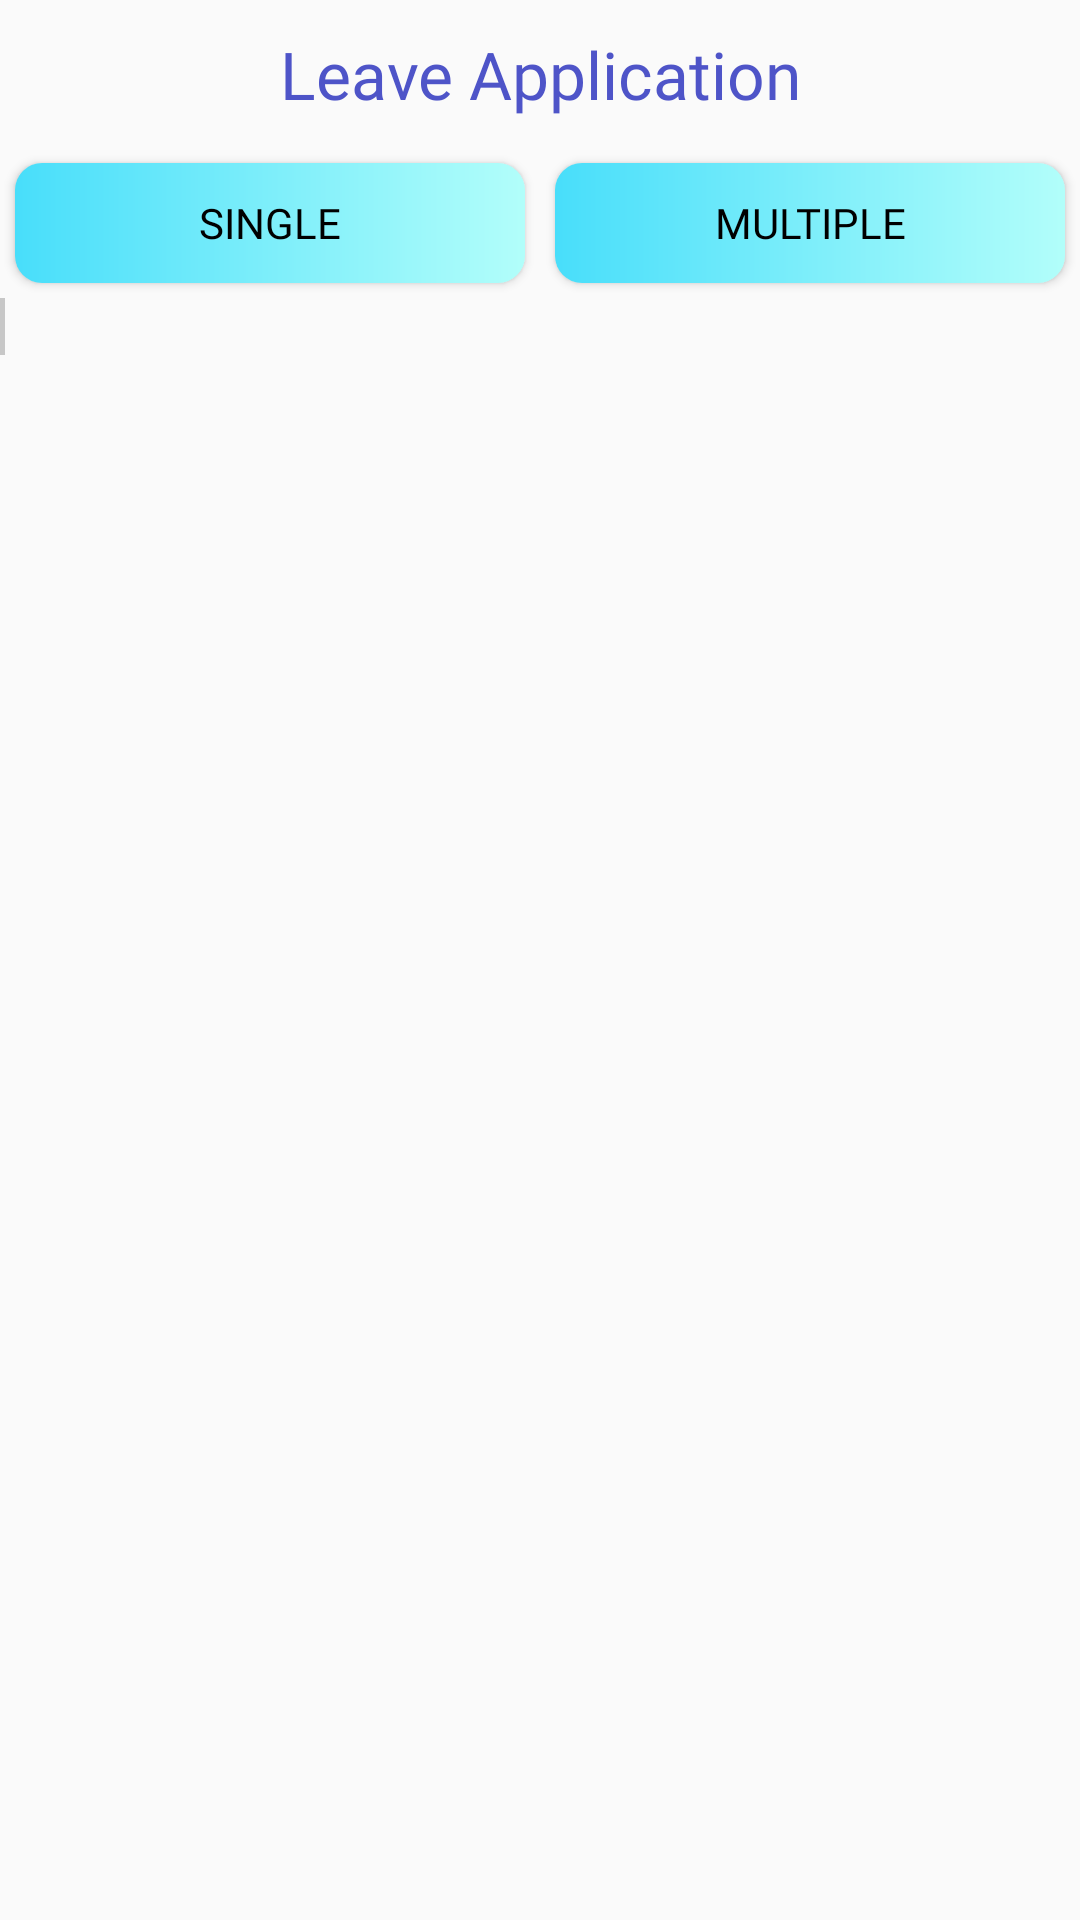

The Android layout XML behind this screen, and the referenced resources:
<!-- AndroidManifest.xml: application theme AppTheme -->
<!-- res/layout/fragment_apply_leave.xml -->
<?xml version="1.0" encoding="utf-8"?>
<RelativeLayout xmlns:android="http://schemas.android.com/apk/res/android"
    xmlns:tools="http://schemas.android.com/tools"
    android:layout_width="match_parent"
    android:layout_height="match_parent"
    tools:context=".Apply_Leave_Frag"
    android:id="@+id/RLlyt">

    
    <ScrollView
        android:id="@+id/scrollableContents"
        android:layout_width="fill_parent"
        android:layout_height="fill_parent">
        <LinearLayout
            android:layout_width="match_parent"
            android:layout_height="wrap_content"
            android:orientation="vertical">

            <TextView
                android:layout_width="match_parent"
                android:layout_height="wrap_content"
                android:layout_margin="10dp"
                android:text="Leave Application"
                android:gravity="center"
                android:textColor="#4e54c8"
                android:textSize="22sp"
                android:fontFamily="@font/kandira" />
            <LinearLayout
                android:layout_width="match_parent"
                android:layout_height="wrap_content"
                android:orientation="horizontal">

                <Button
                    android:id="@+id/singlebtn"
                    android:layout_width="0dp"
                    android:layout_height="40dp"
                    android:layout_weight="1"
                    android:text="@string/single"
                    android:layout_margin="5dp"
                    android:textColor="#000"
                    android:fontFamily="@font/poppins_semibold"
                    android:textSize="14sp"
                    android:background="@drawable/btn_gradient"/>
                <Button
                    android:id="@+id/multiplebtn"
                    android:layout_width="0dp"
                    android:layout_height="40dp"
                    android:layout_weight="1"
                    android:text="@string/multiple"
                    android:layout_margin="5dp"
                    android:textColor="#000"
                    android:fontFamily="@font/poppins_semibold"
                    android:textSize="14sp"
                    android:background="@drawable/btn_gradient"/>

            </LinearLayout>
            <LinearLayout
                android:id="@+id/multiplellyt"
                android:layout_width="match_parent"
                android:layout_height="wrap_content">

                <LinearLayout
                    android:id="@+id/fllyt"
                    android:layout_width="0dp"
                    android:layout_height="wrap_content"
                    android:layout_marginTop="15dp"
                    android:layout_marginLeft="20dp"
                    android:layout_marginRight="20dp"
                    android:layout_weight="1"
                    android:orientation="vertical"
                    android:visibility="gone">

                    <TextView
                        android:layout_width="match_parent"
                        android:layout_height="wrap_content"
                        android:gravity="center|start"
                        android:textColor="#919191"
                        android:text="From"
                        android:textSize="16sp" />

                    <TextView
                        android:id="@+id/fromTV"
                        android:layout_width="match_parent"
                        android:layout_height="wrap_content"
                        android:layout_marginBottom="5dp"
                        android:layout_marginTop="2dp"
                        android:drawableEnd="@drawable/calendar"
                        android:gravity="center|start"
                        android:textSize="17sp"
                        android:textStyle="bold"
                        android:drawableRight="@drawable/calendar" />

                </LinearLayout>

                <TextView
                    android:id="@+id/tv"
                    android:layout_width="1.5dp"
                    android:layout_height="match_parent"
                    android:background="#c7c7c7" />

                <LinearLayout
                    android:id="@+id/tllyt"
                    android:layout_width="0dp"
                    android:layout_height="wrap_content"
                    android:layout_marginLeft="20dp"
                    android:layout_marginRight="20dp"
                    android:layout_marginTop="15dp"
                    android:layout_weight="1"
                    android:orientation="vertical"
                    android:visibility="gone">

                    <TextView
                        android:layout_width="match_parent"
                        android:layout_height="wrap_content"
                        android:gravity="center|start"
                        android:textColor="#919191"
                        android:text="@string/to"
                        android:textSize="16sp" />

                    <TextView
                        android:id="@+id/toTV"
                        android:layout_width="match_parent"
                        android:layout_height="wrap_content"
                        android:layout_marginBottom="5dp"
                        android:layout_marginTop="2dp"
                        android:drawableEnd="@drawable/calendar"
                        android:gravity="center|start"
                        android:textSize="17sp"
                        android:textStyle="bold"
                        android:drawableRight="@drawable/calendar" />

                </LinearLayout>

            </LinearLayout>
            
            <EditText
                android:id="@+id/hrs"
                android:layout_margin="10dp"
                android:layout_width="match_parent"
                android:layout_height="40dp"
                android:hint="Hours In Number Formate"
                android:inputType="number"
                android:textColor="#717171"
                android:visibility="gone"/>

            <LinearLayout
                android:id="@+id/AsgnLyt"
                android:layout_width="match_parent"
                android:layout_height="wrap_content"
                android:orientation="horizontal"
                android:layout_margin="5dp"
                android:visibility="gone">

                <TextView

                    android:layout_width="0dp"
                    android:layout_height="wrap_content"
                    android:layout_weight="1"
                    android:text="Assigned To"
                    android:layout_margin="5dp"
                    android:textColor="#e78320"
                    android:fontFamily="@font/calibri"
                    android:textSize="22sp" />
                <TextView
                    android:id="@+id/ANameTv"
                    android:layout_width="0dp"
                    android:layout_height="wrap_content"
                    android:layout_weight="1"
                    android:layout_margin="5dp"
                    android:textColor="#263e7b"
                    android:fontFamily="@font/poppins_semibold"
                    android:textSize="24sp" />


            </LinearLayout>


            <EditText
                android:visibility="gone"
                android:id="@+id/reasonEt"
                android:layout_width="match_parent"
                android:layout_height="100dp"
                android:layout_margin="10dp"
                android:background="@drawable/btn_back_2"
                android:hint="@string/reason"
                android:fontFamily="@font/calibri"
                android:textSize="18sp"
                android:paddingStart="10dp"
                />
            <Button
                android:id="@+id/submit"
                android:layout_width="100dp"
                android:layout_height="50dp"
                android:layout_gravity="center"
                android:text="@string/submit"
                android:textColor="#000"
                android:fontFamily="@font/calibri"
                android:background="@drawable/btn_gradient"
                android:visibility="gone"/>
        </LinearLayout>


    </ScrollView>

</RelativeLayout>
<!-- resources referenced by this layout -->
<resources>
  <!-- drawable btn_back_2 (drawable) -->
  <?xml version="1.0" encoding="utf-8"?>
  <shape
      xmlns:android="http://schemas.android.com/apk/res/android"
      android:shape="rectangle">
      <stroke
          android:width="2dp"
          android:color="#5573ce"/>
  
      <corners
          android:bottomRightRadius="5dp"
          android:bottomLeftRadius="5dp"
          android:topLeftRadius="5dp"
          android:topRightRadius="5dp"/>
  </shape>
  <!-- drawable btn_gradient (drawable) -->
  <?xml version="1.0" encoding="utf-8"?>
  <shape xmlns:android="http://schemas.android.com/apk/res/android"
      android:shape="rectangle">
      <gradient
          android:startColor="#b2fefa"
          android:endColor="#48defa"
          android:angle="180" />
  
      <corners android:radius="9dp" />
  </shape>
  <string name="multiple">Multiple</string>
  <string name="part_of_the_day">Part of the day</string>
  <string name="reason">Reason</string>
  <string name="single">Single</string>
  <string name="submit">Submit</string>
  <string name="to">To</string>
  <style name="AppTheme" parent="Theme.AppCompat.Light.DarkActionBar">
          
          <item name="colorPrimary">@color/colorPrimary</item>
          <item name="colorPrimaryDark">@color/colorPrimaryDark</item>
          <item name="colorAccent">@color/colorAccent</item>
  
          <item name="windowActionBar">false</item>
          <item name="windowNoTitle">true</item>
          <item name="listPreferredItemHeightSmall">34dp</item>
      </style>
  <!-- not gathered from this repository: default colours our renderer supplied (Android Studio template values) -->
  <color name="colorPrimary">#FF6200EE</color>
  <color name="colorPrimaryDark">#FF3700B3</color>
  <color name="colorAccent">#FF03DAC5</color>
</resources>
